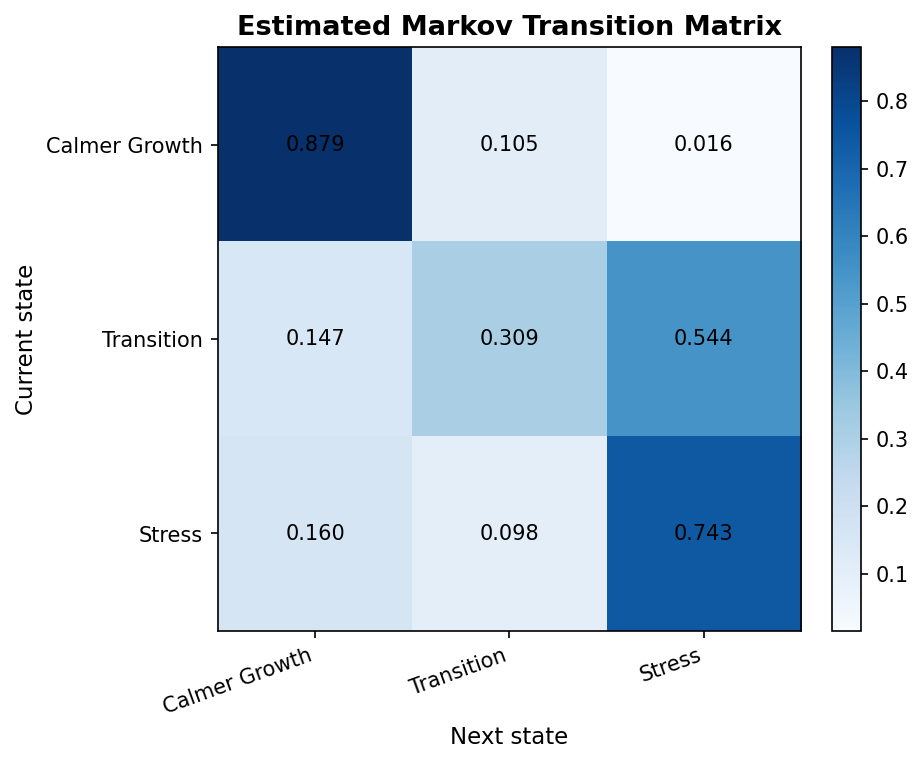

Source data for this figure (header and first rows):
, Calmer Growth, Transition, Stress
Calmer Growth, 0.8795, 0.1046, 0.0159
Transition, 0.1475, 0.309, 0.5435
Stress, 0.1595, 0.09769, 0.7428
